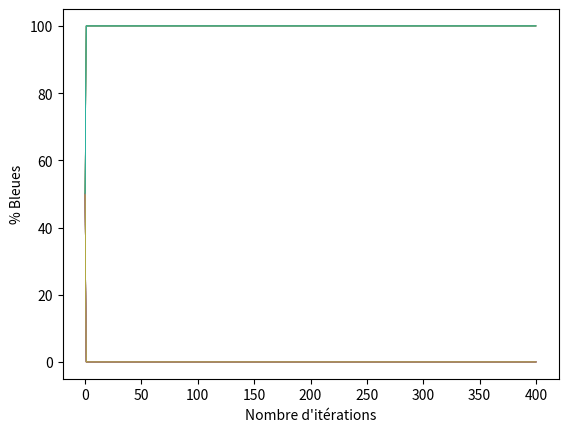

Write the Python code that produced this figure.
import random
import matplotlib.pyplot as plt

class IllegalArgumentError(Exception):
    pass

def tracerUrnes(nbIt:int, nbSim:int, bPiochéAddBleu:int,bPiochéAddRouge:int,rPiochéAddBleu, rPiochéAddRouge, operation, nbBstart, nbRstart):
    if nbIt<1 or nbSim <1 or nbBstart<1 or nbRstart <1 :
        raise IllegalArgumentError("1 paramètre de simulation ou plus est negatif ou nul")
    if bPiochéAddBleu<0 or bPiochéAddRouge<0 or rPiochéAddBleu<0 or rPiochéAddRouge <0 :
        raise IllegalArgumentError("Impossible d'ajouter un nombre négatif de boules")
    if operation=="Multiplier"and (bPiochéAddBleu<=0 or rPiochéAddRouge <=0) :
        raise IllegalArgumentError("Multiplication par 0 impossible pour la boule de couleur piochée")
    plt.clf()
    for j in range(nbSim):
        nbBleu=int(nbBstart)
        nbRouge=int(nbRstart)
        tauxBleuList=list() 
        tauxBleuList.append(100*nbBleu/(nbBleu+nbRouge))
        for i in range(1,nbIt+1):
            num=random.randint(1,nbBleu+nbRouge)
            if operation=="Additionner": 
                if(num<=nbBleu) :
                  nbBleu+=bPiochéAddBleu
                  nbRouge+=bPiochéAddRouge
                else :
                    nbRouge+=rPiochéAddRouge
                    nbBleu+=rPiochéAddBleu
            elif operation=="Multiplier":
                if(num<=nbBleu) :
                  nbBleu*=bPiochéAddBleu
                  nbRouge*=bPiochéAddRouge
                else :
                    nbRouge*=rPiochéAddRouge
                    nbBleu*=rPiochéAddBleu
            else :
                raise IllegalArgumentError("Operation lors du tirage impossible")
            tauxBleuList.append(100*nbBleu/(nbBleu+nbRouge))
        
        
        graph=plt.plot(tauxBleuList,linewidth=0.5)
        
    plt.xlabel("Nombre d'itérations")
    plt.ylabel("% Bleues")
    plt.savefig("simul.png", format='png', dpi=100)
        

graph=tracerUrnes(400, 20, 1, 0, 0, 1, "Multiplier", 1,1)
